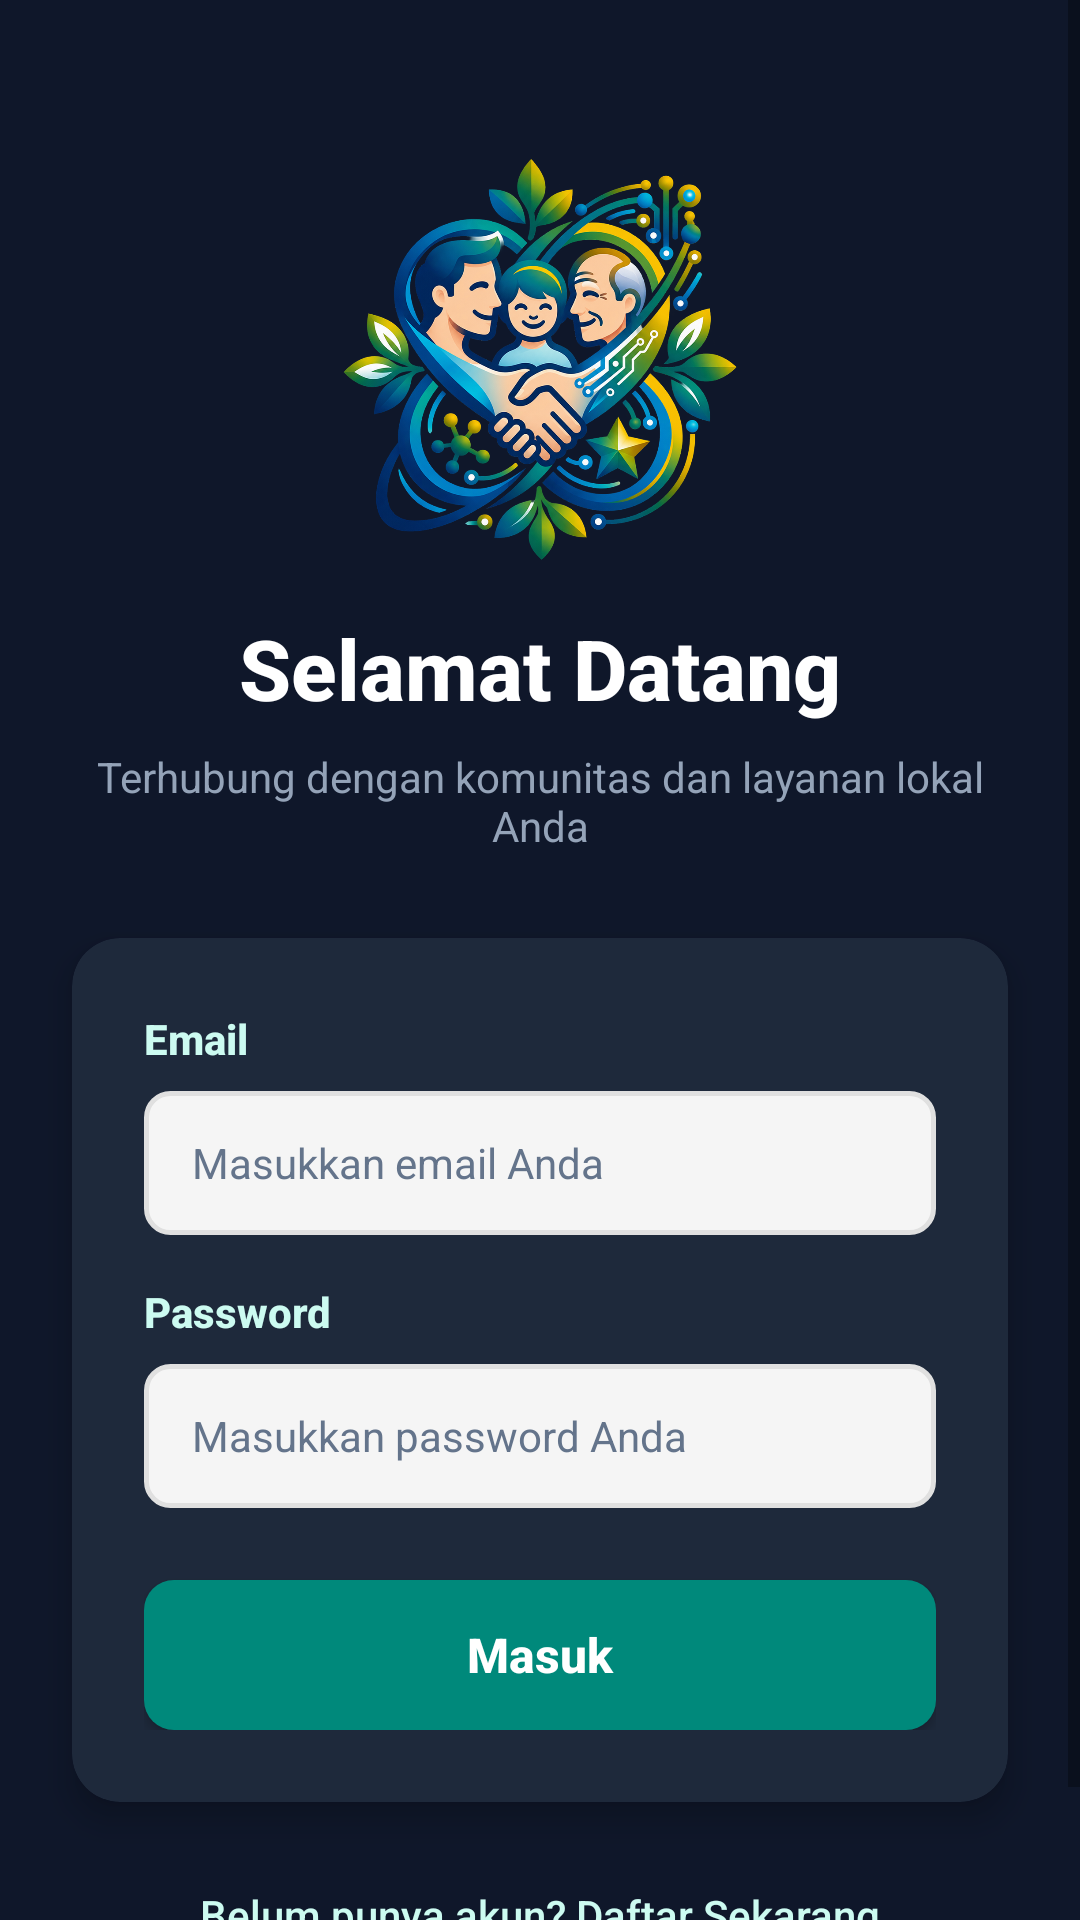

Android layout source for this screen:
<!-- AndroidManifest.xml: application theme Theme.Project_Pramana -->
<!-- res/layout/activity_halaman_login.xml -->
<?xml version="1.0" encoding="utf-8"?>
<androidx.constraintlayout.widget.ConstraintLayout xmlns:android="http://schemas.android.com/apk/res/android"
    xmlns:app="http://schemas.android.com/apk/res-auto"
    xmlns:tools="http://schemas.android.com/tools"
    android:id="@+id/main"
    android:layout_width="match_parent"
    android:layout_height="match_parent"
    android:background="@color/primary_dark">

    <ScrollView
        android:layout_width="0dp"
        android:layout_height="0dp"
        android:fillViewport="true"
        app:layout_constraintBottom_toBottomOf="parent"
        app:layout_constraintEnd_toEndOf="parent"
        app:layout_constraintStart_toStartOf="parent"
        app:layout_constraintTop_toTopOf="parent">

        <androidx.constraintlayout.widget.ConstraintLayout
            android:layout_width="match_parent"
            android:layout_height="wrap_content"
            android:paddingBottom="32dp">

            <ImageView
                android:id="@+id/imageViewLogo"
                android:layout_width="140dp"
                android:layout_height="140dp"
                android:layout_marginTop="48dp"
                android:contentDescription="@string/splash_logo_desc"
                android:scaleType="centerInside"
                app:layout_constraintEnd_toEndOf="parent"
                app:layout_constraintStart_toStartOf="parent"
                app:layout_constraintTop_toTopOf="parent"
                app:srcCompat="@drawable/logo" />

            <TextView
                android:id="@+id/textView"
                android:layout_width="wrap_content"
                android:layout_height="wrap_content"
                android:layout_marginTop="16dp"
                android:fontFamily="sans-serif-medium"
                android:text="@string/welcome_title"
                android:textColor="@color/white"
                android:textSize="28sp"
                android:textStyle="bold"
                app:layout_constraintEnd_toEndOf="parent"
                app:layout_constraintStart_toStartOf="parent"
                app:layout_constraintTop_toBottomOf="@+id/imageViewLogo" />

            <TextView
                android:id="@+id/textViewSubtitle"
                android:layout_width="0dp"
                android:layout_height="wrap_content"
                android:layout_marginStart="32dp"
                android:layout_marginTop="8dp"
                android:layout_marginEnd="32dp"
                android:gravity="center"
                android:text="@string/welcome_subtitle"
                android:textColor="@color/text_light"
                android:textSize="14sp"
                app:layout_constraintEnd_toEndOf="parent"
                app:layout_constraintStart_toStartOf="parent"
                app:layout_constraintTop_toBottomOf="@+id/textView" />

            <androidx.cardview.widget.CardView
                android:id="@+id/cardLogin"
                android:layout_width="0dp"
                android:layout_height="wrap_content"
                android:layout_marginStart="24dp"
                android:layout_marginTop="28dp"
                android:layout_marginEnd="24dp"
                app:cardBackgroundColor="@color/card_dark"
                app:cardCornerRadius="16dp"
                app:cardElevation="6dp"
                app:layout_constraintEnd_toEndOf="parent"
                app:layout_constraintStart_toStartOf="parent"
                app:layout_constraintTop_toBottomOf="@+id/textViewSubtitle">

                <LinearLayout
                    android:layout_width="match_parent"
                    android:layout_height="wrap_content"
                    android:orientation="vertical"
                    android:padding="24dp">

                    <TextView
                        android:layout_width="wrap_content"
                        android:layout_height="wrap_content"
                        android:layout_marginBottom="8dp"
                        android:fontFamily="sans-serif-medium"
                        android:text="@string/email_label"
                        android:textColor="@color/electric_teal_light"
                        android:textSize="14sp"
                        android:textStyle="bold" />

                    <androidx.appcompat.widget.AppCompatEditText
                        android:id="@+id/edtEmail"
                        android:layout_width="match_parent"
                        android:layout_height="48dp"
                        android:layout_marginBottom="16dp"
                        android:background="@drawable/bg_edittext_rounded"
                        android:ems="10"
                        android:hint="@string/email_hint"
                        android:inputType="textEmailAddress"
                        android:paddingStart="16dp"
                        android:paddingEnd="16dp"
                        android:textColor="@color/text_dark"
                        android:textColorHint="@color/text_muted"
                        android:textSize="14sp" />

                    <TextView
                        android:layout_width="wrap_content"
                        android:layout_height="wrap_content"
                        android:layout_marginBottom="8dp"
                        android:fontFamily="sans-serif-medium"
                        android:text="@string/password_label"
                        android:textColor="@color/electric_teal_light"
                        android:textSize="14sp"
                        android:textStyle="bold" />

                    <androidx.appcompat.widget.AppCompatEditText
                        android:id="@+id/edtPassword"
                        android:layout_width="match_parent"
                        android:layout_height="48dp"
                        android:layout_marginBottom="24dp"
                        android:background="@drawable/bg_edittext_rounded"
                        android:ems="10"
                        android:hint="@string/password_hint"
                        android:inputType="textPassword"
                        android:paddingStart="16dp"
                        android:paddingEnd="16dp"
                        android:textColor="@color/text_dark"
                        android:textColorHint="@color/text_muted"
                        android:textSize="14sp" />

                    <Button
                        android:id="@+id/btnLogin"
                        android:layout_width="match_parent"
                        android:layout_height="50dp"
                        android:background="@drawable/bg_btn_login"
                        android:elevation="4dp"
                        android:fontFamily="sans-serif-medium"
                        android:text="@string/btn_login"
                        android:textAllCaps="false"
                        android:textColor="@color/white"
                        android:textSize="16sp"
                        android:textStyle="bold" />

                </LinearLayout>

            </androidx.cardview.widget.CardView>

            <TextView
                android:id="@+id/txtToRegister"
                android:layout_width="wrap_content"
                android:layout_height="wrap_content"
                android:layout_marginTop="20dp"
                android:clickable="true"
                android:focusable="true"
                android:fontFamily="sans-serif-medium"
                android:padding="8dp"
                android:text="Belum punya akun? Daftar Sekarang"
                android:textColor="@color/electric_teal_light"
                android:textSize="14sp"
                app:layout_constraintEnd_toEndOf="parent"
                app:layout_constraintStart_toStartOf="parent"
                app:layout_constraintTop_toBottomOf="@+id/cardLogin" />

        </androidx.constraintlayout.widget.ConstraintLayout>

    </ScrollView>

</androidx.constraintlayout.widget.ConstraintLayout>
<!-- resources referenced by this layout -->
<resources>
  <color name="card_dark">#1E293B</color>
  <color name="electric_teal_light">#CCFBF1</color>
  <color name="primary_dark">#0F172A</color>
  <color name="text_dark">#0F172A</color>
  <color name="text_light">#94A3B8</color>
  <color name="text_muted">#64748B</color>
  <color name="white">#FFFFFFFF</color>
  <!-- drawable bg_btn_login (drawable) -->
  <?xml version="1.0" encoding="utf-8"?>
  <shape xmlns:android="http://schemas.android.com/apk/res/android"
      android:shape="rectangle">
      <gradient
          android:angle="90"
          android:startColor="#00897B"
          android:endColor="#00695C"
          android:type="linear" />
      <corners android:radius="10dp" />
      <solid android:color="#00897B" />
  </shape>
  <!-- drawable bg_edittext_rounded (drawable) -->
  <?xml version="1.0" encoding="utf-8"?>
  <shape xmlns:android="http://schemas.android.com/apk/res/android"
      android:shape="rectangle">
      <solid android:color="#F5F5F5" />
      <corners android:radius="8dp" />
      <stroke
          android:width="1.5dp"
          android:color="#E0E0E0" />
  </shape>
  <!-- drawable logo: png bitmap (drawable, 880849 bytes) -->
  <string name="btn_login">Masuk</string>
  <string name="email_hint">Masukkan email Anda</string>
  <string name="email_label">Email</string>
  <string name="password_hint">Masukkan password Anda</string>
  <string name="password_label">Password</string>
  <string name="splash_logo_desc">Civic Pulse Logo</string>
  <string name="welcome_subtitle">Terhubung dengan komunitas dan layanan lokal Anda</string>
  <string name="welcome_title">Selamat Datang</string>
  <style name="Theme.Project_Pramana" parent="Base.Theme.Project_Pramana" />
  <style name="Base.Theme.Project_Pramana" parent="Theme.MaterialComponents.DayNight.NoActionBar">
          
          <item name="colorPrimary">@color/electric_teal</item>
          <item name="colorPrimaryVariant">@color/electric_teal_dark</item>
          <item name="colorOnPrimary">@color/white</item>
          <item name="colorSecondary">@color/electric_teal_light</item>
          <item name="colorOnSecondary">@color/primary_dark</item>
  
          
          <item name="android:statusBarColor">@color/primary_dark</item>
          <item name="android:windowLightStatusBar">false</item>
      </style>
  <color name="electric_teal">#0D9488</color>
  <color name="electric_teal_dark">#0F766E</color>
</resources>
